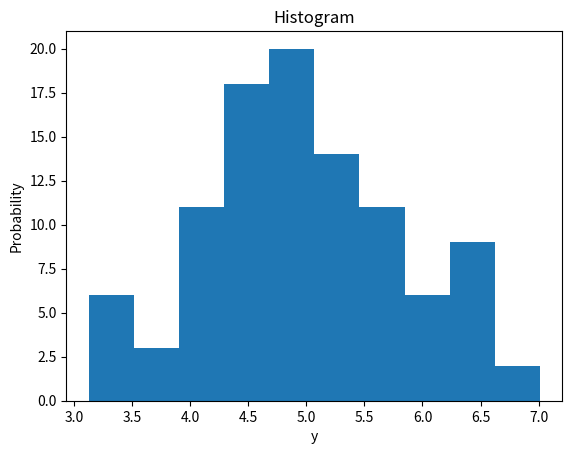

Reproduce this figure in Python.
import numpy as np
import matplotlib.pyplot as plt
y = 0
for i in range(0,10):
    x = np.random.rand(100)
    y = y + x
num_bins = 10
n, bins, patches = plt.hist(y, num_bins)
plt.xlabel('y')
plt.ylabel('Probability')
plt.title('Histogram')
plt.show()